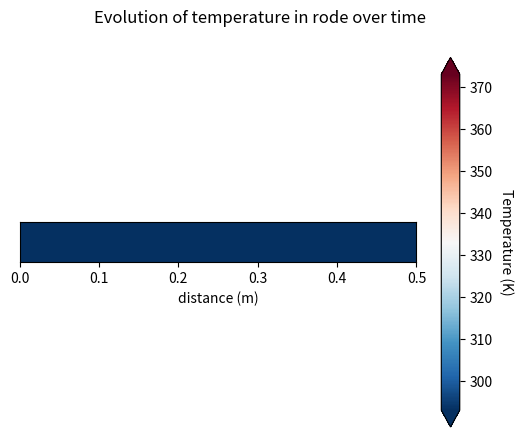

Python code for this plot:
"""Simulation of the heating up of a copper rod

Initial and boundary conditions are:
- IC: the rod is at ambiant temperature Ta at instant 0,
- left BC: the left side of the rod is instantaneously heat up at temperature Tc for a period of tc seconds,
- right BC: the right side of the rod is kept isolated.

Source :
[redacted]
"""

import numpy as np
from scipy import linalg
import matplotlib.pyplot as plt
from matplotlib import animation


def left_boundary_condition(time):
    """
    Define the left boundary condition of the rod.
    Here is a modelisation of an instantaneous heating up (for a period of tc seconds).
    """
    if time < tc:
        return Tc
    return Ta


def get_differential_matrix():
    """
    Matrix of the thermal diffusion, taking into account right bondary conditions.
    A retrograde Euler scheme is used here.
    """
    diff_matrix = np.diag(np.full(N, 2.0), k=0)+np.diag(np.full(N-1, -1.0),
                                                        k=1)+np.diag(np.full(N-1, -1.0), k=-1)
    diff_matrix[N - 1, N - 2] = -2  # right bondary conditions.
    return diff_matrix


def get_temperature():
    """
    return the temperature of the bar at each instant
    temperature is a N*M matrix, where:
    - the first column is the initial state of the rod
    - the second one is the second state of the rod (rod at time tau)
    - the third column represents the rod at time 2*tau
    - and so on...
    """

    A = get_differential_matrix()
    I = np.identity(N)
    Inv = linalg.inv(I + k * A)

    temperature = np.zeros((N, M))
    # Initial condition
    temperature[:, 0] = Ta

    # matrix of previous state
    F = np.zeros((N, M))
    F[:, 0] = Ta
    F[0, 0] = Ta + k * left_boundary_condition(tau)

    # solving thermal diffusion
    for j in range(1, M):
        temperature[:, j] = Inv.dot(F[:, j - 1])
        F[:, j] = temperature[:, j]
        F[0, j] = temperature[0, j] + k * \
            left_boundary_condition(j * (tau + 1))

    return temperature


def run_animation():
    """Launch the animation of the heating of the rod"""

    # creation of the rod: each points on the same x-axis have the same temperature
    rod = np.zeros((N, N))
    for i in range(N):
        rod[i] = T[:, 0]
    # print(rod)
    # print(rod.shape)

    # creation of the figure
    fig = plt.figure()
    fig.suptitle("Evolution of temperature in rode over time")
    # creation of the axus
    axis = plt.axes(xlim=(0, L), ylim=(0, L / 10))
    axis.axes.get_yaxis().set_visible(False)
    axis.set_xlabel("distance (m)")
    # creation of the image
    image = plt.imshow(
        rod,
        interpolation="bicubic",
        origin="lower",
        extent=[0, L, 0, L / 10],
        cmap="RdBu_r",
        vmin=Ta,
        vmax=Tc,
    )
    # creation of the colorbar
    cbar = plt.colorbar(extend="both")
    cbar.ax.get_yaxis().labelpad = 15
    cbar.ax.set_ylabel("Temperature (K)", rotation=270)

    def init():
        """plot the background of each frame"""
        image.set_data(np.zeros((N, N)))
        return [image]

    def animate(frame_j):
        """This is called sequentially"""
        print(frame_j)
        t = frame_j * tau
        rod = image.get_array()
        for i in range(N):
            rod[i] = T[:, t]
        image.set_array(rod)
        return [image]

    # creation of the animation
    # pylint: disable=unused-variable
    ani = animation.FuncAnimation(
        fig, animate, init_func=init, frames=M, blit=True, interval=10, repeat=False
    )

    plt.show()


if __name__ == "__main__":
    # time discretisation
    tau = 1  # s (time step between two snapshots)
    M = 1000  # number of points
    tc = 600  # s (duration of heating)

    # space discretisation
    L = 0.5  # cm (length of the rod)
    N = 4  # how many subdivision of the rod
    h = L / N  # cm (footstep)

    # D: thermal coefficient
    # D = alpha * rho * cp
    D = 1.15e-4  # m²/s (copper)
    # k: dimensionless thermal coefficient
    k = D * tau / (h * h)

    # initial temperature
    Ta = 273 + 20  # K
    # heating temperature (in the left )
    Tc = 273 + 100  # K

    T = get_temperature()

    run_animation()
